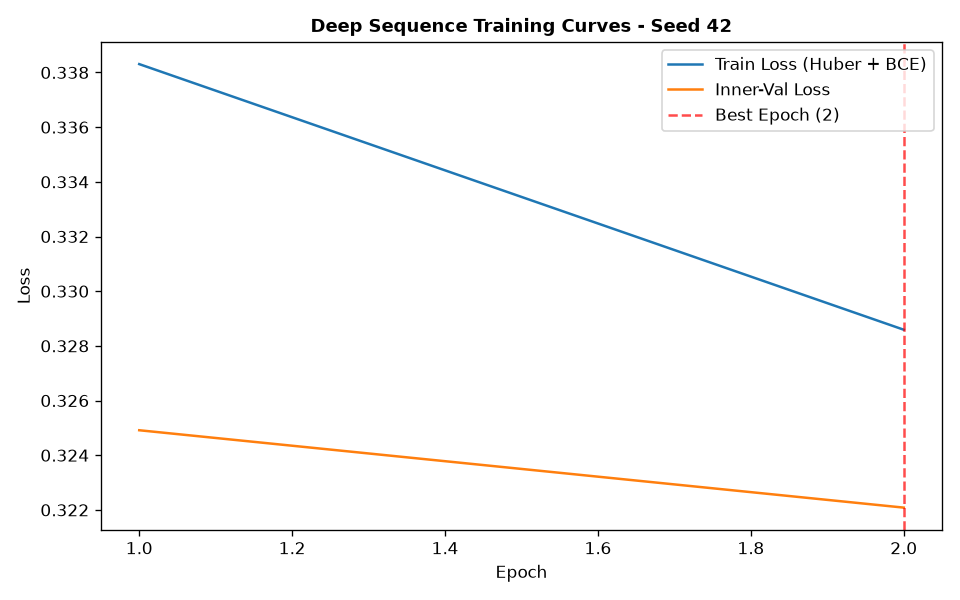

The data file committed next to this chart (first rows):
epoch, train_loss, train_ret_loss, train_dir_loss, val_loss, val_ret_loss, val_dir_loss, lr
1, 0.3383, 0.001897, 0.6728, 0.3249, 0.0006276, 0.6486, 0.001
2, 0.3286, 0.0009276, 0.6553, 0.3221, 0.0005196, 0.6431, 0.001
